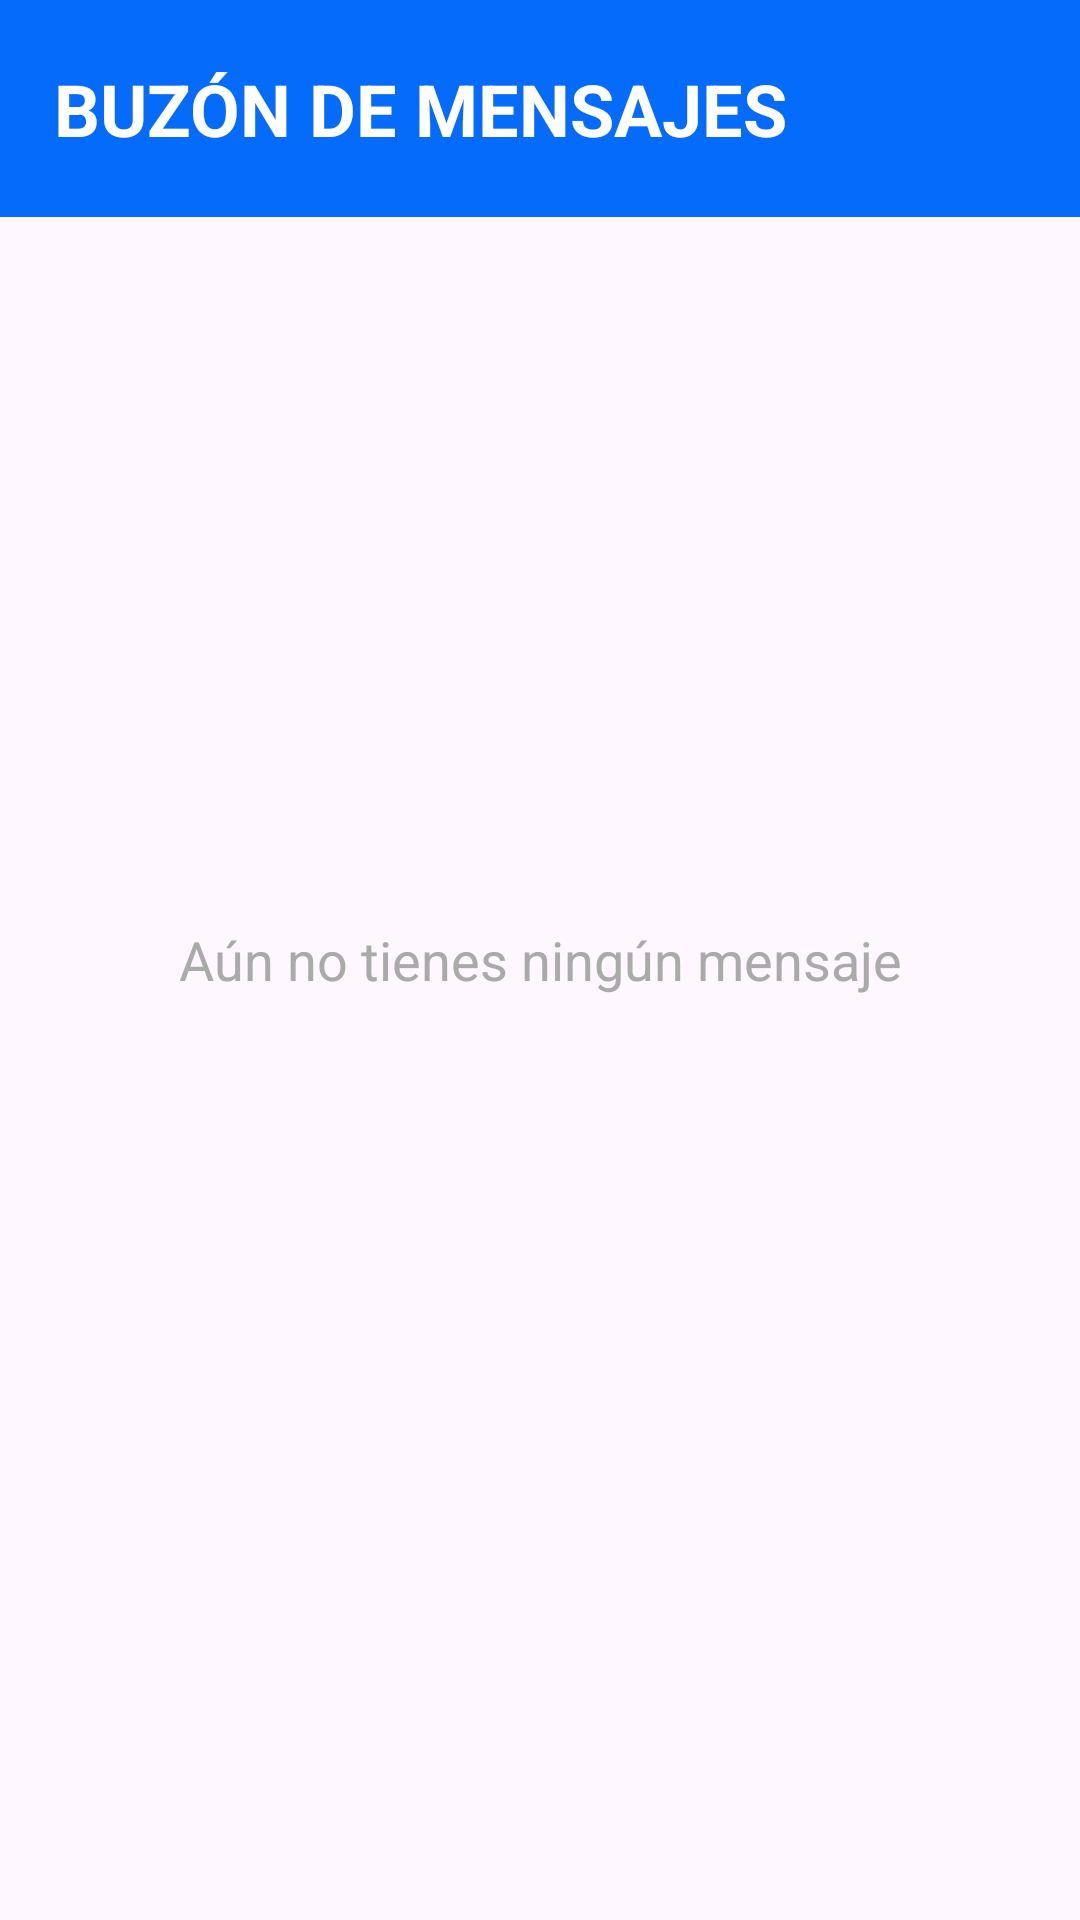

Here is an Android app screen rendered from its layout file. Give the layout XML and the strings, colors and styles it references.
<!-- AndroidManifest.xml: application theme Theme.Proyecto_MACR -->
<!-- res/layout/activity_buzon.xml -->
<?xml version="1.0" encoding="utf-8"?>
<RelativeLayout xmlns:android="http://schemas.android.com/apk/res/android"
    android:layout_width="match_parent"
    android:layout_height="match_parent"
    android:background="@drawable/fondo1">

    <LinearLayout
        android:id="@+id/cuadroTitulo"
        android:layout_width="match_parent"
        android:layout_height="wrap_content"
        android:orientation="vertical"
        android:background="@color/azul">

        
        <TextView
            android:id="@+id/titulo"
            android:layout_width="wrap_content"
            android:layout_height="wrap_content"
            android:text="BUZÓN DE MENSAJES"
            android:textSize="24sp"
            android:textColor="@color/white"
            android:textStyle="bold"
            android:layout_marginTop="20dp"
            android:layout_marginBottom="20dp"
            android:layout_marginLeft="18dp" />
    </LinearLayout>

    <TextView
        android:id="@+id/textSinMensajes"
        android:layout_width="match_parent"
        android:layout_height="match_parent"
        android:text="Aún no tienes ningún mensaje"
        android:textSize="18sp"
        android:gravity="center"
        android:textColor="@android:color/darker_gray"/>

    <androidx.recyclerview.widget.RecyclerView
        android:id="@+id/recyclerMensajes"
        android:layout_width="match_parent"
        android:layout_height="match_parent"
        android:layout_below="@id/cuadroTitulo"
        android:paddingTop="8dp"
        android:padding="24dp"/>
</RelativeLayout>
<!-- resources referenced by this layout -->
<resources>
  <color name="azul">#046BFA</color>
  <color name="white">#FFFFFF</color>
  <style name="Theme.Proyecto_MACR" parent="Base.Theme.Proyecto_MACR" />
  <style name="Base.Theme.Proyecto_MACR" parent="Theme.Material3.DayNight.NoActionBar">
          
          
      </style>
</resources>
